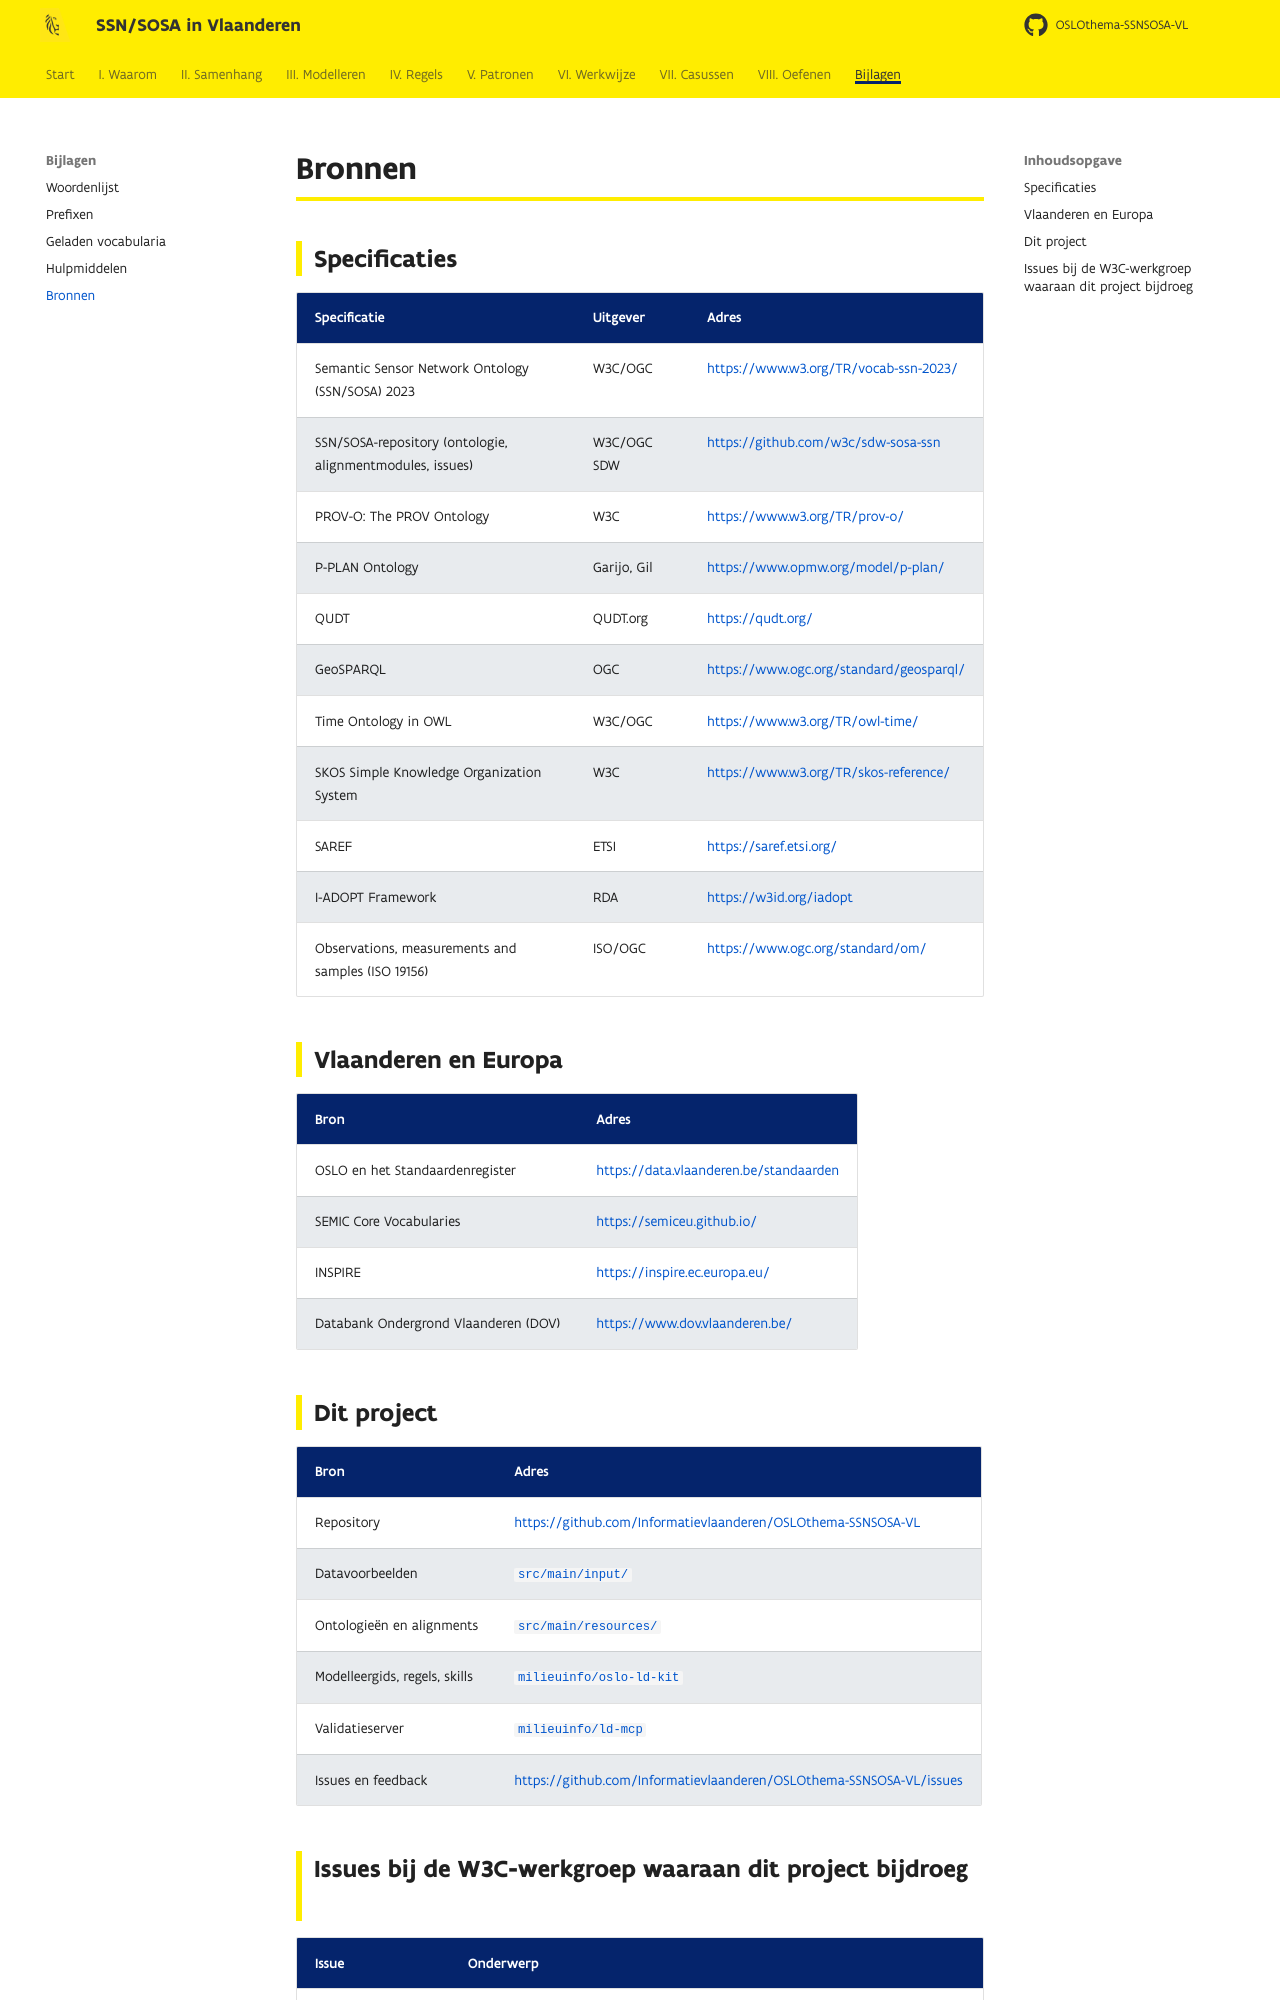

repository: Informatievlaanderen/OSLOthema-SSNSOSA-VL · page: bijlagen/bronnen/index.html · generator: mkdocs

# Bronnen

## Specificaties

| Specificatie | Uitgever | Adres |
|---|---|---|
| Semantic Sensor Network Ontology (SSN/SOSA) 2023 | W3C/OGC | <https://www.w3.org/TR/vocab-ssn-2023/> |
| SSN/SOSA-repository (ontologie, alignmentmodules, issues) | W3C/OGC SDW | <https://github.com/w3c/sdw-sosa-ssn> |
| PROV-O: The PROV Ontology | W3C | <https://www.w3.org/TR/prov-o/> |
| P-PLAN Ontology | Garijo, Gil | <https://www.opmw.org/model/p-plan/> |
| QUDT | QUDT.org | <https://qudt.org/> |
| GeoSPARQL | OGC | <https://www.ogc.org/standard/geosparql/> |
| Time Ontology in OWL | W3C/OGC | <https://www.w3.org/TR/owl-time/> |
| SKOS Simple Knowledge Organization System | W3C | <https://www.w3.org/TR/skos-reference/> |
| SAREF | ETSI | <https://saref.etsi.org/> |
| I-ADOPT Framework | RDA | <https://w3id.org/iadopt> |
| Observations, measurements and samples (ISO 19156) | ISO/OGC | <https://www.ogc.org/standard/om/> |

## Vlaanderen en Europa

| Bron | Adres |
|---|---|
| OSLO en het Standaardenregister | <https://data.vlaanderen.be/standaarden> |
| SEMIC Core Vocabularies | <https://semiceu.github.io/> |
| INSPIRE | <https://inspire.ec.europa.eu/> |
| Databank Ondergrond Vlaanderen (DOV) | <https://www.dov.vlaanderen.be/> |
